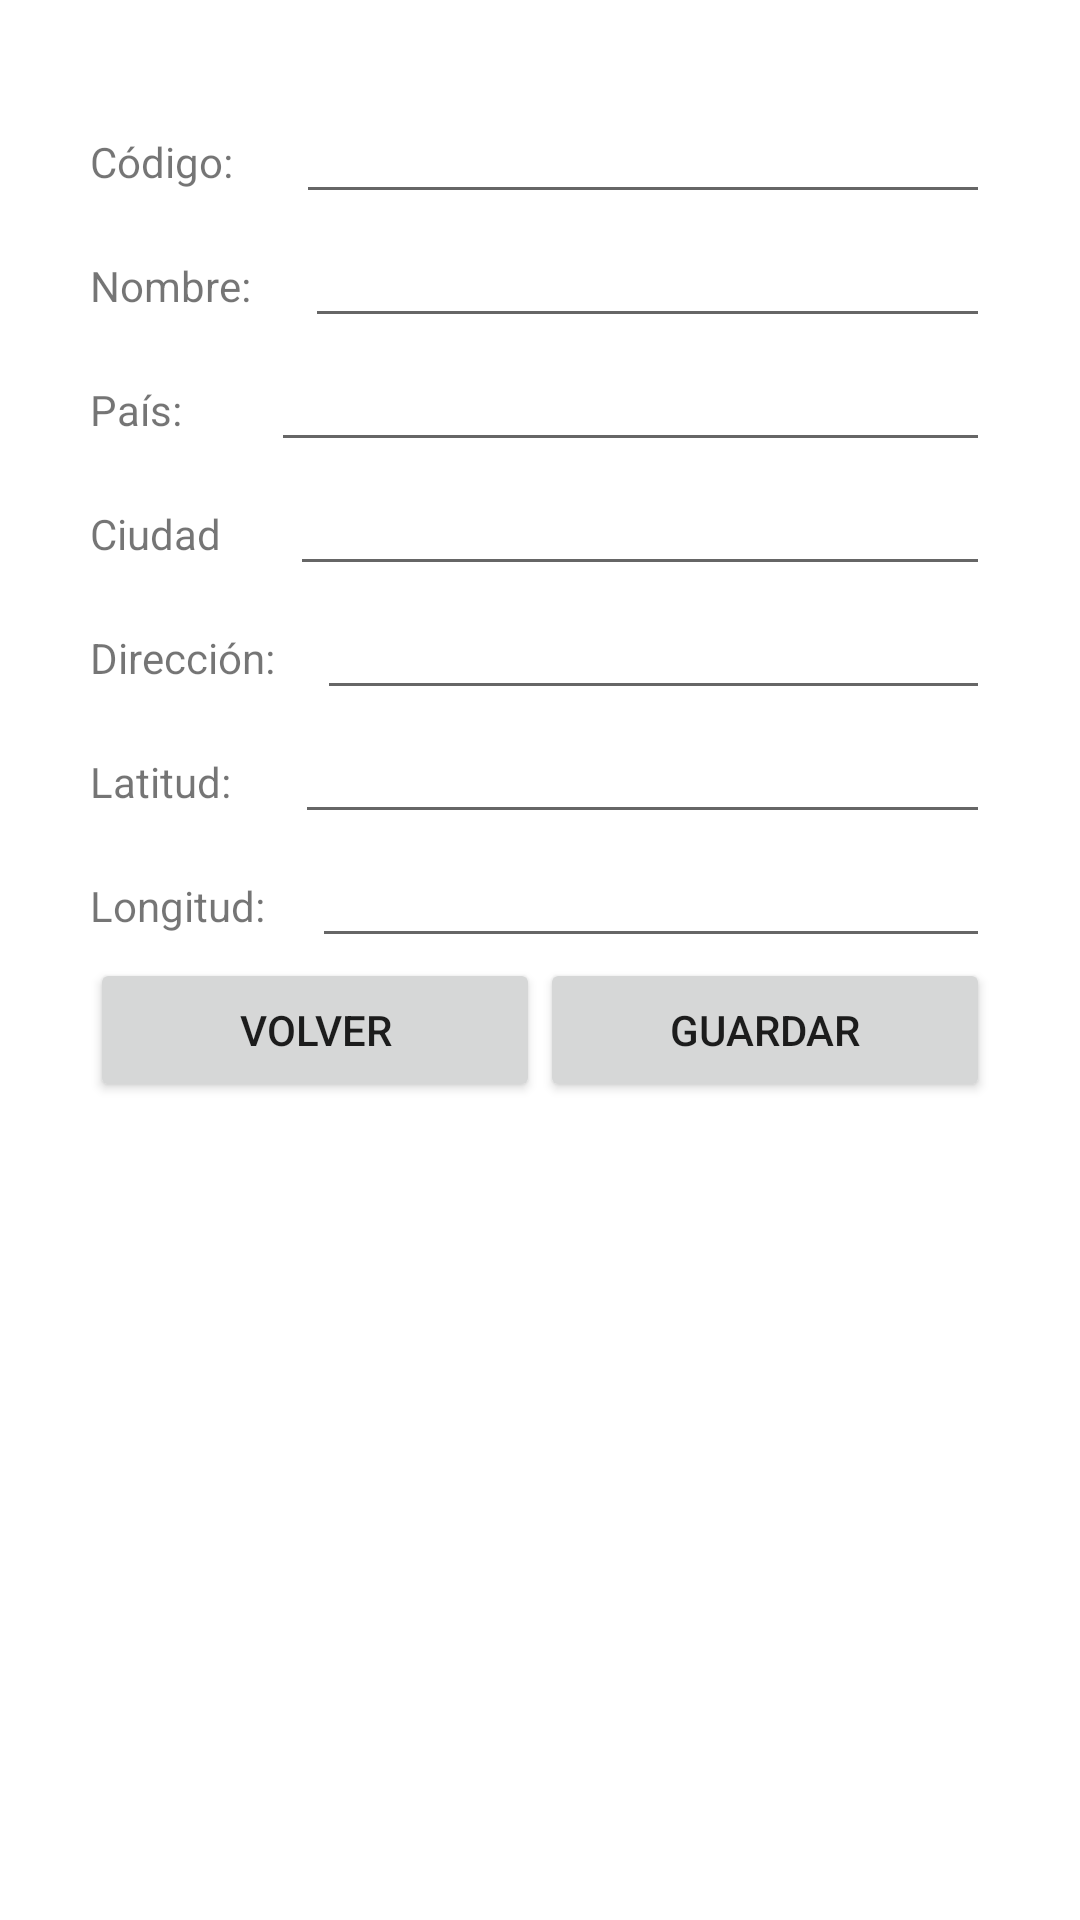

Write the Android layout XML for this screen, with the resource values it uses.
<!-- AndroidManifest.xml: application theme Theme.Aeropuertos -->
<!-- res/layout/activity_air_create.xml -->
<?xml version="1.0" encoding="utf-8"?>
<androidx.constraintlayout.widget.ConstraintLayout xmlns:android="http://schemas.android.com/apk/res/android"
    xmlns:app="http://schemas.android.com/apk/res-auto"
    xmlns:tools="http://schemas.android.com/tools"
    android:layout_width="match_parent"
    android:layout_height="match_parent"
    android:padding="30dp"
    tools:context=".AirCreate">

    <LinearLayout
        android:layout_width="match_parent"
        android:layout_height="match_parent"
        android:orientation="vertical">

        <LinearLayout
            android:layout_width="match_parent"
            android:layout_height="wrap_content"
            android:orientation="horizontal">

            <TextView
                android:id="@+id/textView2"
                android:layout_width="wrap_content"
                android:layout_height="wrap_content"
                android:layout_weight="1"
                android:text="Código:" />

            <EditText
                android:id="@+id/d_code"
                android:layout_width="wrap_content"
                android:layout_height="wrap_content"
                android:layout_weight="1"
                android:ems="10"
                android:inputType="number" />
        </LinearLayout>

        <LinearLayout
            android:layout_width="match_parent"
            android:layout_height="wrap_content"
            android:orientation="horizontal">

            <TextView
                android:id="@+id/textView3"
                android:layout_width="wrap_content"
                android:layout_height="wrap_content"
                android:layout_weight="1"
                android:text="Nombre:" />

            <EditText
                android:id="@+id/d_name"
                android:layout_width="wrap_content"
                android:layout_height="wrap_content"
                android:layout_weight="1"
                android:ems="10"
                android:inputType="textPersonName" />
        </LinearLayout>

        <LinearLayout
            android:layout_width="match_parent"
            android:layout_height="wrap_content"
            android:orientation="horizontal">

            <TextView
                android:id="@+id/textView4"
                android:layout_width="wrap_content"
                android:layout_height="wrap_content"
                android:layout_weight="1"
                android:text="País:" />

            <EditText
                android:id="@+id/txt_country"
                android:layout_width="wrap_content"
                android:layout_height="wrap_content"
                android:layout_weight="1"
                android:ems="10"
                android:inputType="textPersonName" />
        </LinearLayout>

        <LinearLayout
            android:layout_width="match_parent"
            android:layout_height="wrap_content"
            android:orientation="horizontal">

            <TextView
                android:id="@+id/textView5"
                android:layout_width="wrap_content"
                android:layout_height="wrap_content"
                android:layout_weight="1"
                android:text="Ciudad" />

            <EditText
                android:id="@+id/txt_city"
                android:layout_width="wrap_content"
                android:layout_height="wrap_content"
                android:layout_weight="1"
                android:ems="10"
                android:inputType="textPersonName" />
        </LinearLayout>

        <LinearLayout
            android:layout_width="match_parent"
            android:layout_height="wrap_content"
            android:orientation="horizontal">

            <TextView
                android:id="@+id/textView6"
                android:layout_width="wrap_content"
                android:layout_height="wrap_content"
                android:layout_weight="1"
                android:text="Dirección:" />

            <EditText
                android:id="@+id/txt_address"
                android:layout_width="wrap_content"
                android:layout_height="wrap_content"
                android:layout_weight="1"
                android:ems="10"
                android:inputType="textPersonName" />
        </LinearLayout>

        <LinearLayout
            android:layout_width="match_parent"
            android:layout_height="wrap_content"
            android:orientation="horizontal">

            <TextView
                android:id="@+id/textView8"
                android:layout_width="wrap_content"
                android:layout_height="wrap_content"
                android:layout_weight="1"
                android:text="Latitud:" />

            <EditText
                android:id="@+id/txt_latitude"
                android:layout_width="wrap_content"
                android:layout_height="wrap_content"
                android:layout_weight="1"
                android:ems="10"
                android:inputType="numberSigned|number|numberDecimal" />
        </LinearLayout>

        <LinearLayout
            android:layout_width="match_parent"
            android:layout_height="wrap_content"
            android:orientation="horizontal">

            <TextView
                android:id="@+id/textView9"
                android:layout_width="wrap_content"
                android:layout_height="wrap_content"
                android:layout_weight="1"
                android:text="Longitud:" />

            <EditText
                android:id="@+id/txt_length"
                android:layout_width="wrap_content"
                android:layout_height="wrap_content"
                android:layout_weight="1"
                android:ems="10"
                android:inputType="numberSigned|number|numberDecimal" />
        </LinearLayout>

        <LinearLayout
            android:layout_width="match_parent"
            android:layout_height="match_parent"
            android:orientation="horizontal">

            <Button
                android:id="@+id/blBack"
                android:layout_width="wrap_content"
                android:layout_height="wrap_content"
                android:layout_weight="1"
                android:text="Volver" />

            <Button
                android:id="@+id/blSave"
                android:layout_width="wrap_content"
                android:layout_height="wrap_content"
                android:layout_weight="1"
                android:text="Guardar" />
        </LinearLayout>
    </LinearLayout>
</androidx.constraintlayout.widget.ConstraintLayout>
<!-- resources referenced by this layout -->
<resources>
  <style name="Theme.Aeropuertos" parent="Theme.MaterialComponents.DayNight.DarkActionBar">
          
          <item name="colorPrimary">@color/purple_500</item>
          <item name="colorPrimaryVariant">@color/purple_700</item>
          <item name="colorOnPrimary">@color/white</item>
          
          <item name="colorSecondary">@color/teal_200</item>
          <item name="colorSecondaryVariant">@color/teal_700</item>
          <item name="colorOnSecondary">@color/black</item>
          
          <item name="android:statusBarColor" tools:targetApi="l">?attr/colorPrimaryVariant</item>
          
      </style>
  <!-- not gathered from this repository: default colours our renderer supplied (Android Studio template values) -->
  <color name="purple_500">#FF6200EE</color>
  <color name="purple_700">#FF3700B3</color>
  <color name="teal_200">#FF03DAC5</color>
  <color name="teal_700">#FF018786</color>
  <color name="black">#FF000000</color>
  <color name="white">#FFFFFFFF</color>
</resources>
